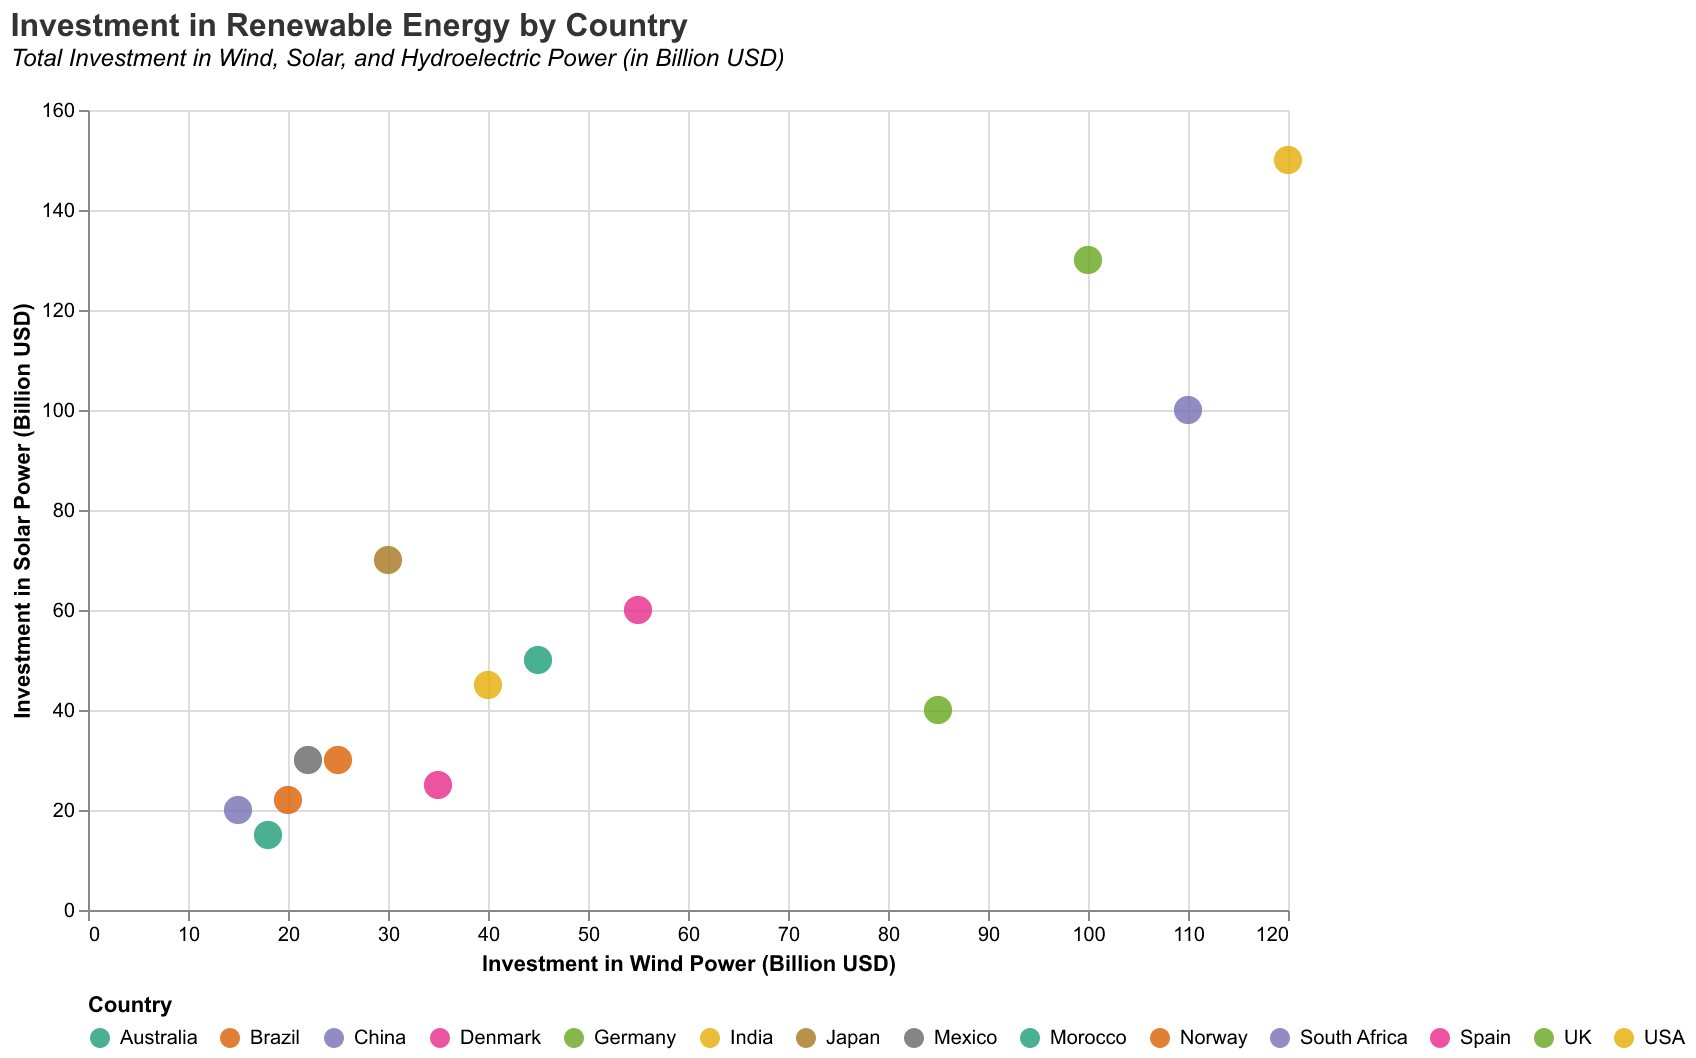

The data file committed next to this chart (first rows):
Country, Wind, Solar
USA, 120, 150
Germany, 100, 130
China, 110, 100
India, 40, 45
Spain, 55, 60
Brazil, 25, 30
UK, 85, 40
Norway, 20, 22
Denmark, 35, 25
Australia, 45, 50
South Africa, 15, 20
Morocco, 18, 15
Japan, 30, 70
Mexico, 22, 30
